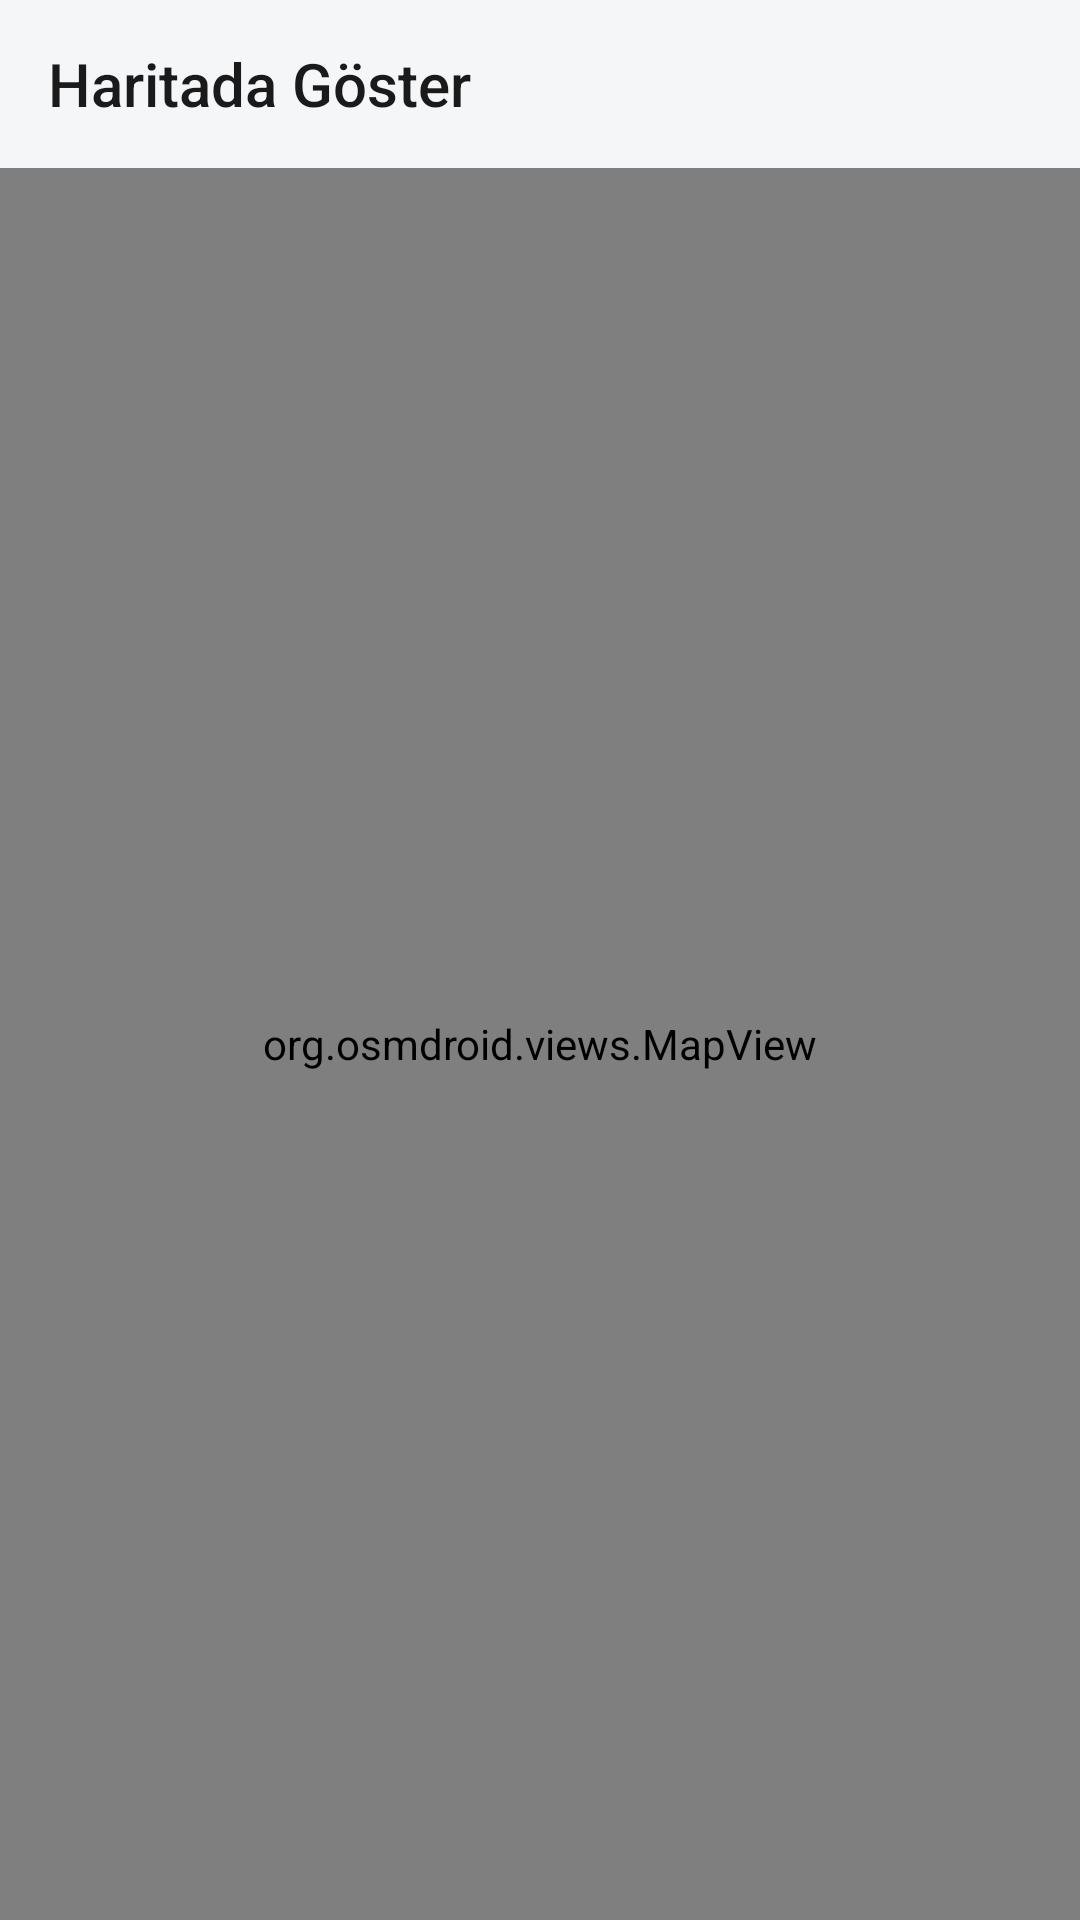

Layout XML and referenced resources for this Android screen:
<!-- AndroidManifest.xml: application theme Theme.Qibla -->
<!-- res/layout/activity_map.xml -->
<?xml version="1.0" encoding="utf-8"?>
<LinearLayout xmlns:android="http://schemas.android.com/apk/res/android"
    xmlns:app="http://schemas.android.com/apk/res-auto"
    android:layout_width="match_parent"
    android:layout_height="match_parent"
    android:background="@color/bg"
    android:orientation="vertical">

    <androidx.appcompat.widget.Toolbar
        android:id="@+id/toolbarMap"
        android:layout_width="match_parent"
        android:layout_height="?attr/actionBarSize"
        android:background="@color/bg"
        app:theme="@style/Theme.Qibla.Toolbar"
        app:title="@string/menu_map"
        app:titleTextColor="@color/text_primary" />

    <org.osmdroid.views.MapView
        android:id="@+id/map"
        android:layout_width="match_parent"
        android:layout_height="0dp"
        android:layout_weight="1" />

</LinearLayout>
<!-- resources referenced by this layout -->
<resources>
  <color name="bg">#F5F6F8</color>
  <color name="text_primary">#1A1A1A</color>
  <string name="menu_map">Haritada Göster</string>
  <style name="Theme.Qibla.Toolbar" parent="ThemeOverlay.AppCompat.ActionBar">
          <item name="colorControlNormal">@color/text_primary</item>
          <item name="android:textColorPrimary">@color/text_primary</item>
      </style>
  <style name="Theme.Qibla" parent="Theme.AppCompat.DayNight.NoActionBar">
          <item name="colorAccent">@color/accent</item>
          <item name="android:windowBackground">@color/bg</item>
          <item name="android:statusBarColor">@color/bg</item>
          <item name="android:navigationBarColor">@color/bg</item>
          <item name="android:textColorPrimary">@color/text_primary</item>
          <item name="android:windowLightStatusBar">true</item>
          <item name="buttonStyle">@style/Widget.Qibla.Button</item>
          <item name="colorButtonNormal">@color/accent_tint</item>
          <item name="android:colorButtonNormal">@color/accent_tint</item>
      </style>
  <color name="accent">#00897B</color>
  <style name="Widget.Qibla.Button" parent="Widget.AppCompat.Button">
          <item name="android:background">@drawable/btn_soft</item>
          <item name="backgroundTint">@null</item>
          <item name="android:backgroundTint">@null</item>
          <item name="android:textColor">@color/btn_text</item>
          <item name="android:textAllCaps">false</item>
          <item name="android:textSize">14sp</item>
          <item name="android:minHeight">44dp</item>
          <item name="android:paddingStart">16dp</item>
          <item name="android:paddingEnd">16dp</item>
          <item name="android:letterSpacing">0.01</item>
          <item name="android:stateListAnimator">@null</item>
      </style>
  <color name="accent_tint">#1A00897B</color>
  <!-- drawable btn_soft (drawable) -->
  <?xml version="1.0" encoding="utf-8"?>
  <selector xmlns:android="http://schemas.android.com/apk/res/android">
  
      <item android:state_enabled="false">
          <shape android:shape="rectangle">
              <solid android:color="@color/panel" />
              <corners android:radius="14dp" />
              <stroke android:width="1dp" android:color="@color/panel_stroke" />
          </shape>
      </item>
  
      <item>
          <ripple android:color="@color/accent_soft">
              <item>
                  <shape android:shape="rectangle">
                      <solid android:color="@color/accent_tint" />
                      <corners android:radius="14dp" />
                      <stroke android:width="1dp" android:color="@color/accent_soft" />
                  </shape>
              </item>
          </ripple>
      </item>
  </selector>
  <color name="panel">#FFFFFF</color>
  <color name="panel_stroke">#E2E6EA</color>
  <color name="accent_soft">#3300897B</color>
</resources>
